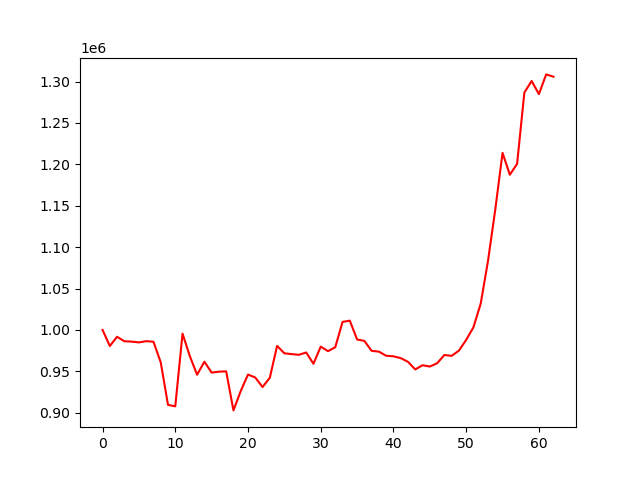

Values plotted in this chart, from the file beside it:
account_value, date, daily_return
1000000, 2022-10-26, 
980535, 2022-10-27, -0.01947
991677, 2022-10-28, 0.01136
986282, 2022-10-31, -0.005441
985867, 2022-11-01, -0.000421
984881, 2022-11-02, -0.001
986392, 2022-11-03, 0.001535
985704, 2022-11-04, -0.0006974
960821, 2022-11-07, -0.02524
909456, 2022-11-08, -0.05346
907671, 2022-11-09, -0.001963
995518, 2022-11-10, 0.09678
968334, 2022-11-11, -0.02731
945851, 2022-11-14, -0.02322
961571, 2022-11-15, 0.01662
948421, 2022-11-16, -0.01368
949554, 2022-11-17, 0.001195
949940, 2022-11-18, 0.0004059
902766, 2022-11-21, -0.04966
926117, 2022-11-22, 0.02587
946091, 2022-11-23, 0.02157
942467, 2022-11-25, -0.00383
930950, 2022-11-28, -0.01222
942212, 2022-11-29, 0.0121
980676, 2022-11-30, 0.04082
971722, 2022-12-01, -0.009131
970750, 2022-12-02, -0.0009999
969893, 2022-12-05, -0.000883
972734, 2022-12-06, 0.002929
959109, 2022-12-07, -0.01401
979819, 2022-12-08, 0.02159
974329, 2022-12-09, -0.005604
979090, 2022-12-12, 0.004887
1009647, 2022-12-13, 0.03121
1011197, 2022-12-14, 0.001536
988437, 2022-12-15, -0.02251
986693, 2022-12-16, -0.001764
974720, 2022-12-19, -0.01213
973747, 2022-12-20, -0.0009981
968758, 2022-12-21, -0.005123
968111, 2022-12-22, -0.0006681
965908, 2022-12-23, -0.002276
961407, 2022-12-27, -0.004659
952287, 2022-12-28, -0.009487
957328, 2022-12-29, 0.005293
955735, 2022-12-30, -0.001663
959677, 2023-01-03, 0.004124
969648, 2023-01-04, 0.01039
968676, 2023-01-05, -0.001003
974933, 2023-01-06, 0.00646
987997, 2023-01-09, 0.0134
1003187, 2023-01-10, 0.01537
1031856, 2023-01-11, 0.02858
1083383, 2023-01-12, 0.04994
1145375, 2023-01-13, 0.05722
1213859, 2023-01-17, 0.05979
1187397, 2023-01-18, -0.0218
1200541, 2023-01-19, 0.01107
1286662, 2023-01-20, 0.07173
1300683, 2023-01-23, 0.0109
... 3 more rows
